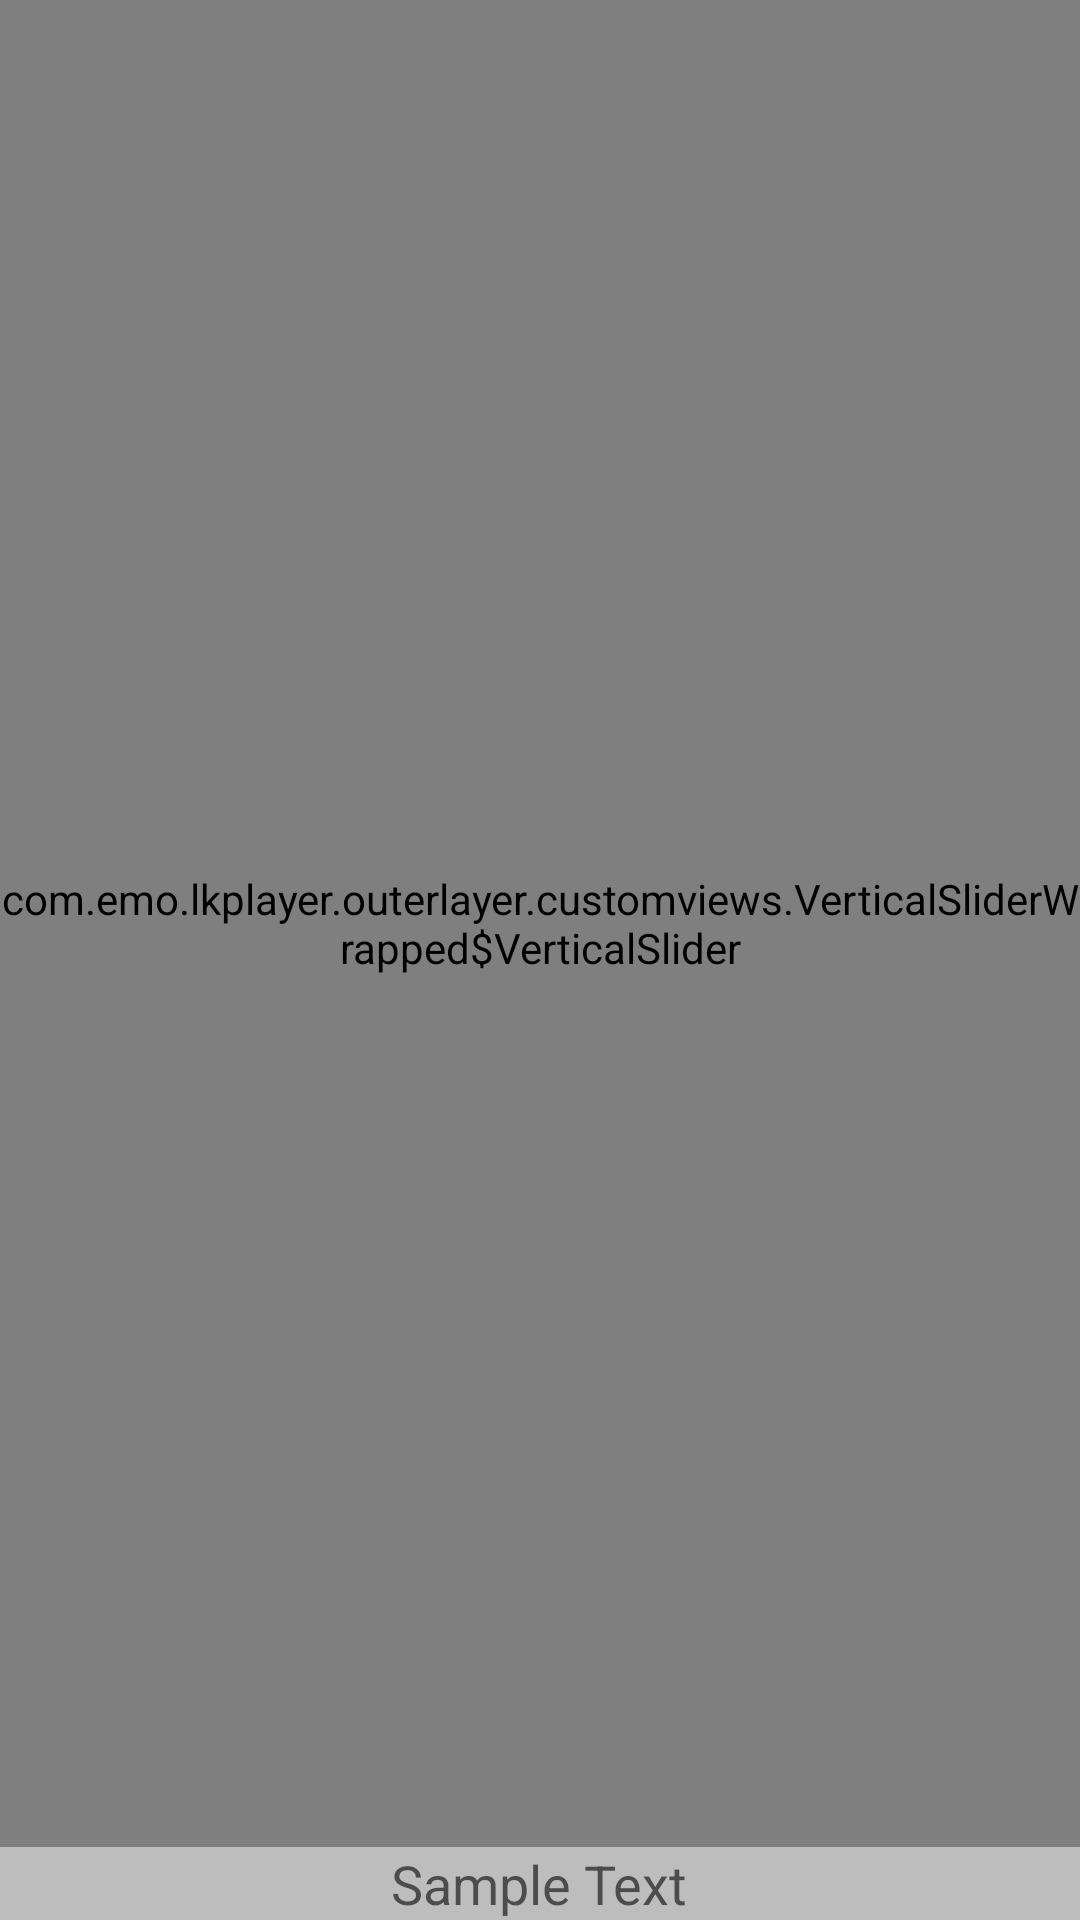

Produce the Android XML layout that renders to this screen, including the resource entries it uses.
<!-- AndroidManifest.xml: application theme AppThemeLight -->
<!-- res/layout/vertical_slider_wrapped.xml -->
<?xml version="1.0" encoding="utf-8"?>
<LinearLayout xmlns:android="http://schemas.android.com/apk/res/android"
    android:layout_width="match_parent"
    android:layout_height="match_parent"
    android:orientation="vertical">

    <view
        android:id="@+id/owned_verticalSlider"
        class="com.emo.lkplayer.outerlayer.customviews.VerticalSliderWrapped$VerticalSlider"
        android:layout_width="wrap_content"
        android:layout_height="0dp"
        android:layout_gravity="center_horizontal"
        android:layout_weight="1"
        android:minWidth="@dimen/custom_verticalSlider_minWidth">
    </view>

    <TextView
        android:id="@+id/tv_owned_verticalSlider"
        android:layout_width="wrap_content"
        android:layout_height="wrap_content"
        android:layout_gravity="center_horizontal"
        android:gravity="center_horizontal"
        android:text="Sample Text"
        android:textAppearance="?android:textAppearanceMedium" />
</LinearLayout>
<!-- resources referenced by this layout -->
<resources>
  <dimen name="custom_verticalSlider_minWidth">20dp</dimen>
  <style name="AppThemeLight" parent="Theme.AppCompat.Light">
          
          <item name="colorPrimary">@color/colorPrimaryLightTheme</item>
          <item name="colorPrimaryDark">@color/colorPrimaryDarkLightTheme</item>
          <item name="colorAccent">@color/colorAccentLightTheme</item>
          <item name="android:windowBackground">@color/colorWindowbackgroundLightTheme</item>
          <item name="stateButton">@style/StateButtonStyleAppThemeLight</item>
          <item name="audomedaControllerSkin">@style/AudoMedaControllerStyleLight</item>
          <item name="listItemBackground">@drawable/list_item_background_selector_light</item>
          <item name="defFolderIconTint">@color/color_default_folder_tint_Light</item>
          <item name="iconTint">@color/color_icons_tint_Light</item>
      </style>
  <color name="colorPrimaryLightTheme">#607D8B</color>
  <color name="colorPrimaryDarkLightTheme">#455A64</color>
  <color name="colorAccentLightTheme">#0288D1</color>
  <color name="colorWindowbackgroundLightTheme">#BDBDBD</color>
  <style name="StateButtonStyleAppThemeLight" parent="Widget.AppCompat.Button">
          <item name="android:layout_margin">5dp</item>
          <item name="android:background">@drawable/custom_activedisable_button</item>
          <item name="android:textColor">@android:color/white</item>
      </style>
  <style name="AudoMedaControllerStyleLight" parent="Theme.AppCompat.Light">
          
          <item name="android:background">@color/colorPrimaryLightTheme</item>
      </style>
  <!-- drawable list_item_background_selector_light (drawable) -->
  <?xml version="1.0" encoding="utf-8"?>
  <selector xmlns:android="http://schemas.android.com/apk/res/android">
      <item android:state_pressed="true">
          <shape>
              <corners android:radius="4dp"></corners>
              <solid android:color="@color/list_items_background_selector_SelectedLight"></solid>
          </shape>
      </item>
      <item>
          <layer-list>
              <item>
                  <shape android:shape="rectangle">
                      <corners android:radius="4dp"></corners>
                      <solid android:color="#454544"></solid>
                  </shape>
              </item>
              <item android:bottom="1dp" android:left="1dp" android:right="1dp" android:top="1dp">
                  <shape android:shape="rectangle">
                      <corners android:radius="4dp"></corners>
                      <solid android:color="@color/list_items_background_selector_NotSelectedLight"></solid>
                  </shape>
              </item>
          </layer-list>
      </item>
  </selector>
  <color name="color_default_folder_tint_Light">#676969</color>
  <color name="color_icons_tint_Light">#444546</color>
  <color name="list_items_background_selector_SelectedLight">#da67a3bf</color>
  <color name="list_items_background_selector_NotSelectedLight">#bcbcbc</color>
  <color name="customStateButton_active_state_activated">#4DD0E1</color>
  <color name="customStateButton_active_layer1">#72d4dc</color>
  <color name="customStateButton_active_layer2">#353e40</color>
</resources>
